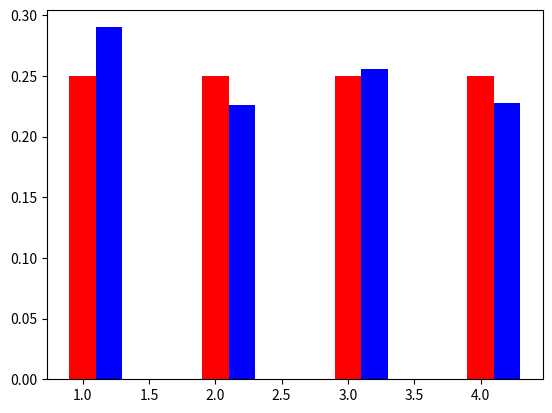

The script that saved this image:
# -*- coding: utf-8 -*-


import random
import math
import numpy as np
import matplotlib.pyplot as plt

def uniforme(a,b):
    return(a+math.floor(random.random()*((b-a)+1)))

# Tracé d'un diagramme en batons pour comparer les probabilités (théorique)
# et les frequences (issues des simulations)

N=1000 # 1000 simulations
n=4 # loi uniforme sur [[1,4]]
X=[uniforme(1,n) for k in range(N)]

P=np.zeros(n)
for k in range(n):
    P[k]=1/n # tableau des probabilités
    
bins=np.linspace(1,n,n)
plt.bar(bins,P,color='r',width=0.2)

bins2=np.linspace(1,n+1,n+1)
(histo,cl)=np.histogram(X,bins2) #utilisation de la fonction histogram 

plt.bar(bins+0.2,histo/N,color='b',width=0.2) #superposition des deux diagrammes
plt.show()


    